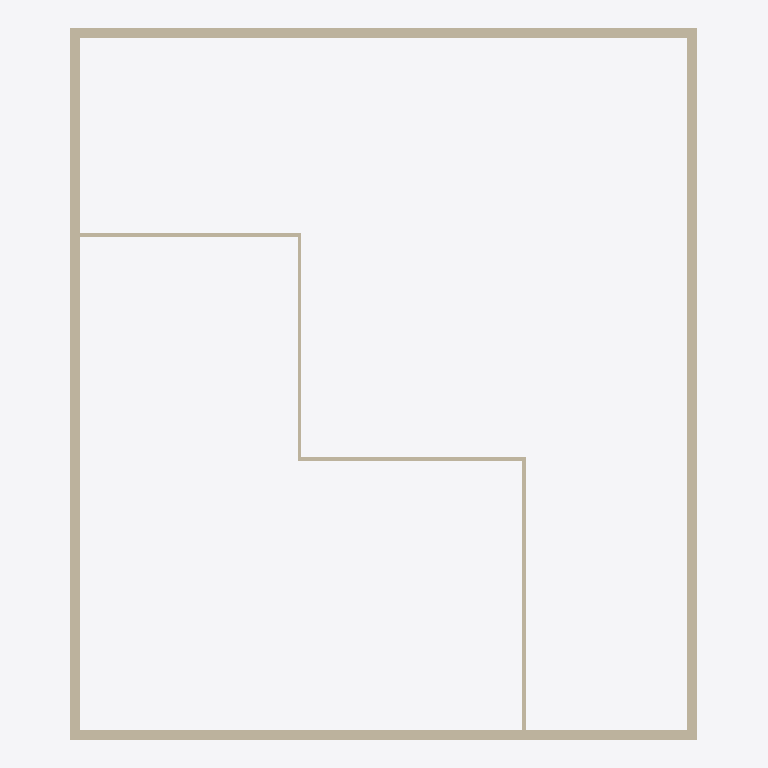
Plan cut of the same IFC building model at storey 'Level 2' (level 4.00 m, cut at 5.40 m), seen from above with north up, elements coloured by IFC class: 8 walls (beige). Cut surfaces are drawn darker.
Extent 22.4 m × 25.4 m × 8.7 m (x, y, z). Storeys (7): B.O. Footing at -4.60 m; T.O. Footing at -4.30 m; T.O. Slab at -4.00 m; T.O. Fnd. Wall at -0.30 m; Level 1 at 0.00 m; Level 2 at 4.00 m; Level 7 at 8.00 m. Elements (17): 8 IfcWallStandardCase, 4 IfcDoor, 3 IfcCovering, 1 IfcRoof, 1 IfcSlab.

HEADER;
FILE_DESCRIPTION(('ViewDefinition [CoordinationView_V2.0, QuantityTakeOffAddOnView]','RevitIdentifiers [VersionGUID: d69d996f-5945-4f75-95b8-29a28c7e3c88, NumberOfSaves: 14]','CoordinateReference [CoordinateBase: Shared Coordinates, ProjectSite: Default Site]'),'2;1');
FILE_NAME('0001','2023-04-27T08:54:31+02:00',(''),(''),'ODA SDAI 22.12','23.0.20.21 - Exporter 23.2.5.0 - Alternate UI 23.2.5.0','');
FILE_SCHEMA(('IFC2X3'));
ENDSEC;
DATA;
#92=IFCPROJECT('0G4iAaUyb1QRHtUK9mU2_C',#18,'0001',$,$,'Project Name','Project Status',(#87),#84);
#127=IFCSITE('0G4iAaUyb1QRHtUK9mU2_E',#18,'Default',$,$,#126,$,$,.ELEMENT.,$,$,$,$,$);
#97=IFCBUILDING('0G4iAaUyb1QRHtUK9mU2_D',#18,'',$,$,#95,$,'',.ELEMENT.,$,$,$);
#101=IFCBUILDINGSTOREY('2qYKvFEvH4cPghyPNWjrgR',#18,'B.O. Footing',$,'Level:1/4" Head',#100,$,'B.O. Footing',.ELEMENT.,-4599.999999999999);
#105=IFCBUILDINGSTOREY('2qYKvFEvH4cPghyPNWjrgr',#18,'T.O. Footing',$,'Level:1/4" Head',#104,$,'T.O. Footing',.ELEMENT.,-4300.0);
#109=IFCBUILDINGSTOREY('2qYKvFEvH4cPghyPNWjrjP',#18,'T.O. Slab',$,'Level:1/4" Head',#108,$,'T.O. Slab',.ELEMENT.,-3999.9999999999995);
#113=IFCBUILDINGSTOREY('2qYKvFEvH4cPghyPNWjrjp',#18,'T.O. Fnd. Wall',$,'Level:1/4" Head',#112,$,'T.O. Fnd. Wall',.ELEMENT.,-299.99999999999994);
#116=IFCBUILDINGSTOREY('3Aw$FV5MbAufEo59pkoNgA',#18,'Level 1',$,'Level:1/4" Head',#115,$,'Level 1',.ELEMENT.,0.0);
#120=IFCBUILDINGSTOREY('3kSL0VGKv3gxJCujeqtuJj',#18,'Level 2',$,'Level:1/4" Head',#119,$,'Level 2',.ELEMENT.,3999.9999999999995);
#124=IFCBUILDINGSTOREY('1$Tt$Schr7Eux$R22gqew6',#18,'Level 7',$,'Level:1/4" Head',#123,$,'Level 7',.ELEMENT.,8000.000000000002);
#327=IFCWALLSTANDARDCASE('2HHT5S6Cv8hBWWvl1aAtQ$',#18,'Walls : Basic Wall : Exterior - Brick on Mtl. Stud',$,'Basic Wall:Exterior - Brick on Mtl. Stud',#312,#326,'289382');
#426=IFCWALLSTANDARDCASE('2HHT5S6Cv8hBWWvl1aAtOr',#18,'Walls : Basic Wall : Exterior - Brick on Mtl.',$,'Basic Wall:Exterior - Brick on Mtl. Stud',#411,#425,'289384');
#181=IFCWALLSTANDARDCASE('2HHT5S6Cv8hBWWvl1aAtRr',#18,'Walls : Basic Wall : Exterior - Brick on Mtl. Stud',$,'Basic Wall:Exterior - Brick on Mtl. Stud',#162,#180,'289345');
#378=IFCWALLSTANDARDCASE('2HHT5S6Cv8hBWWvl1aAtPw',#18,'Walls : Basic Wall : Exterior - Brick on Mtl. Stud',$,'Basic Wall:Exterior - Brick on Mtl. Stud',#363,#377,'289383');
#865=IFCWALLSTANDARDCASE('1fvmzYfEHEk8_UQsimpvI2',#18,'Walls : Basic Wall : Interior - 138mm Partition (1-hr)',$,'Basic Wall:Interior - 138mm Partition (1-hr)',#850,#864,'289399');
#817=IFCWALLSTANDARDCASE('1fvmzYfEHEk8_UQsimpvJS',#18,'Walls : Basic Wall : Interior - 138mm Partition (1-hr)',$,'Basic Wall:Interior - 138mm Partition (1-hr)',#802,#816,'289398');
#691=IFCWALLSTANDARDCASE('1fvmzYfEHEk8_UQsimpvj_',#18,'Walls : Basic Wall : Interior - 138mm Partition (1-hr)',$,'Basic Wall:Interior - 138mm Partition (1-hr)',#675,#690,'289396');
#769=IFCWALLSTANDARDCASE('1fvmzYfEHEk8_UQsimpviZ',#18,'Walls : Basic Wall : Interior - 138mm Partition (1-hr)',$,'Basic Wall:Interior - 138mm Partition (1-hr)',#754,#768,'289397');
ENDSEC;